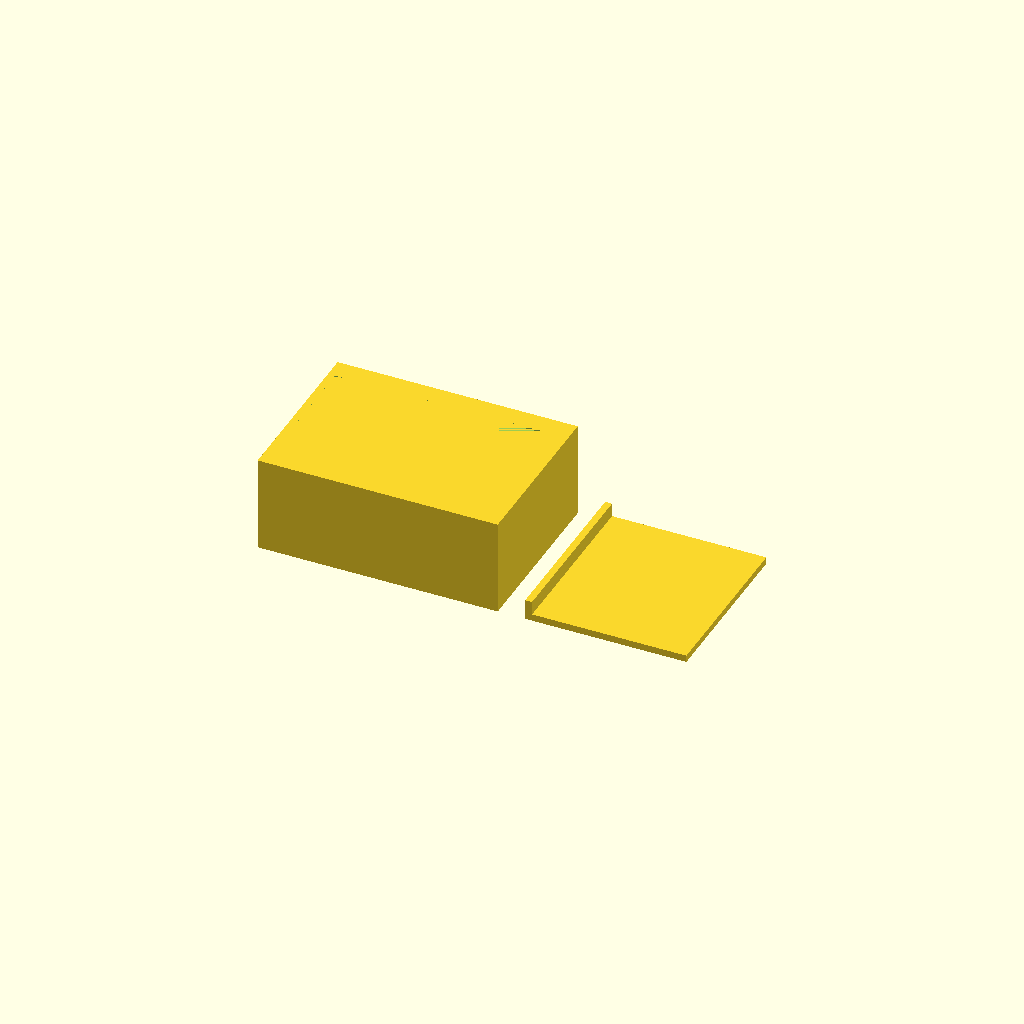
Cell 1 — every parameter at its default value.
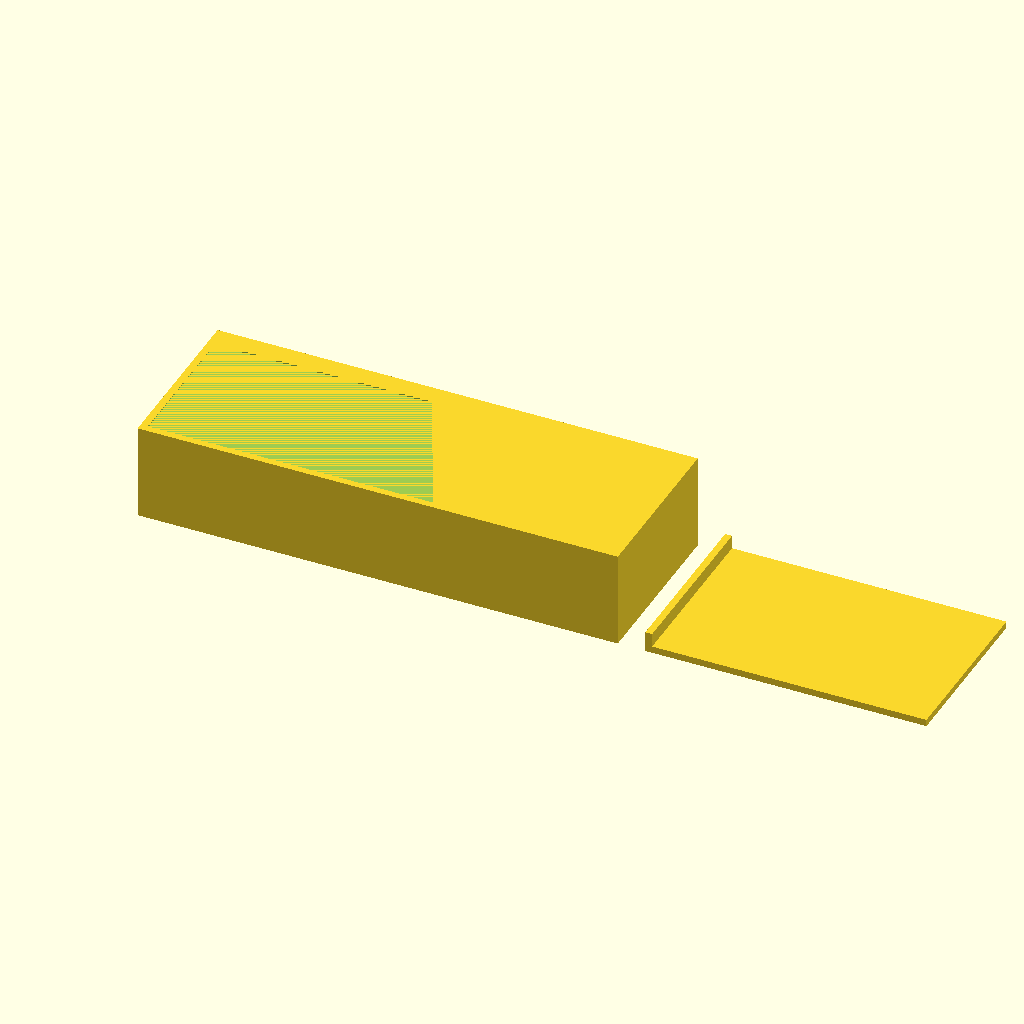
Cell 2 — box_x set to 140, the other parameters unchanged.
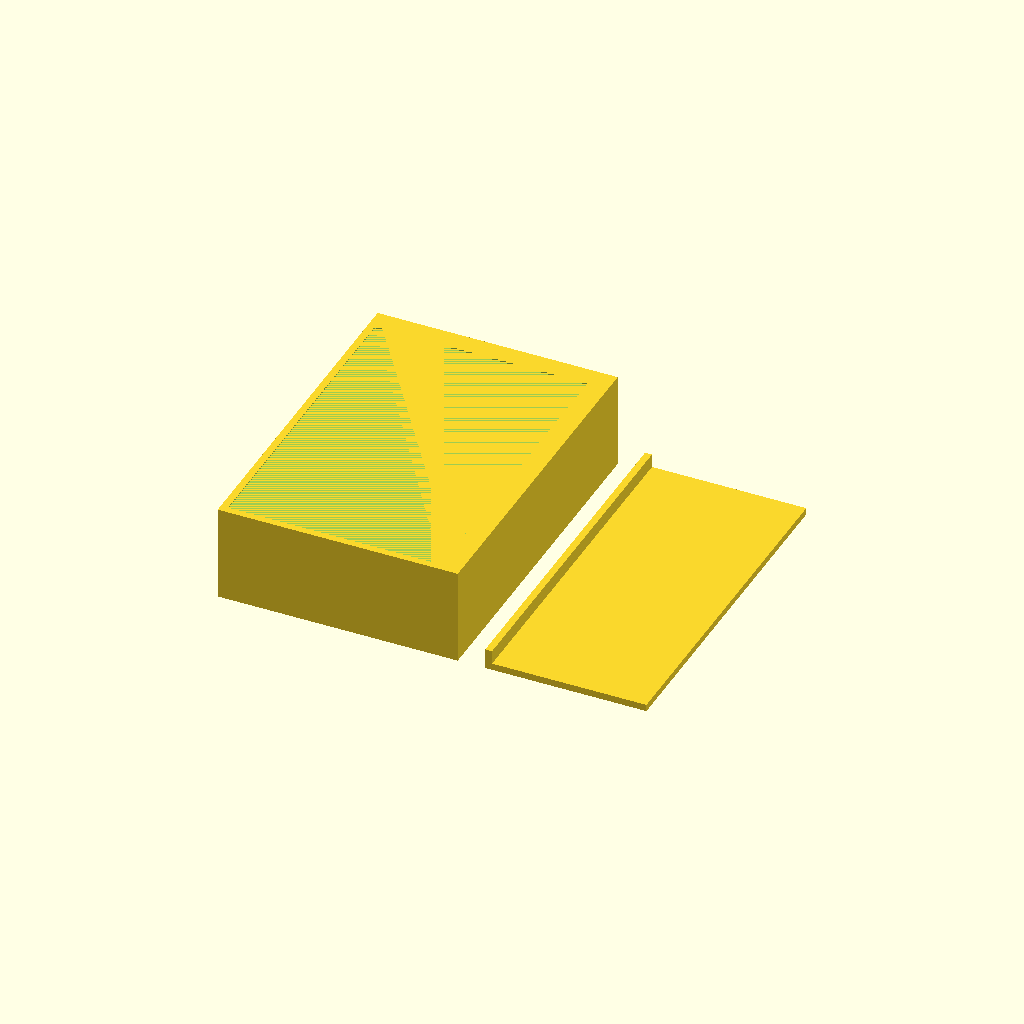
Cell 3: box_y = 100 (everything else at default).
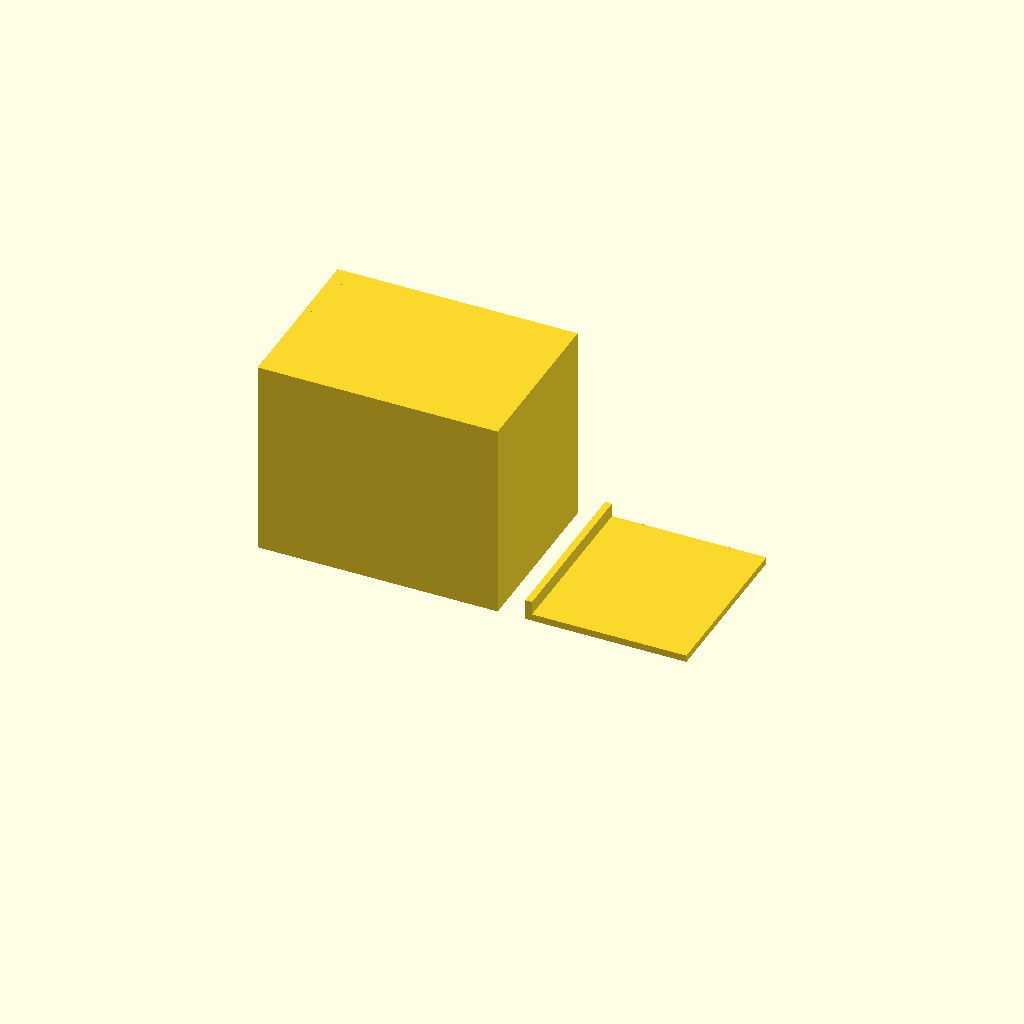
Cell 4: box_h = 60 (everything else at default).
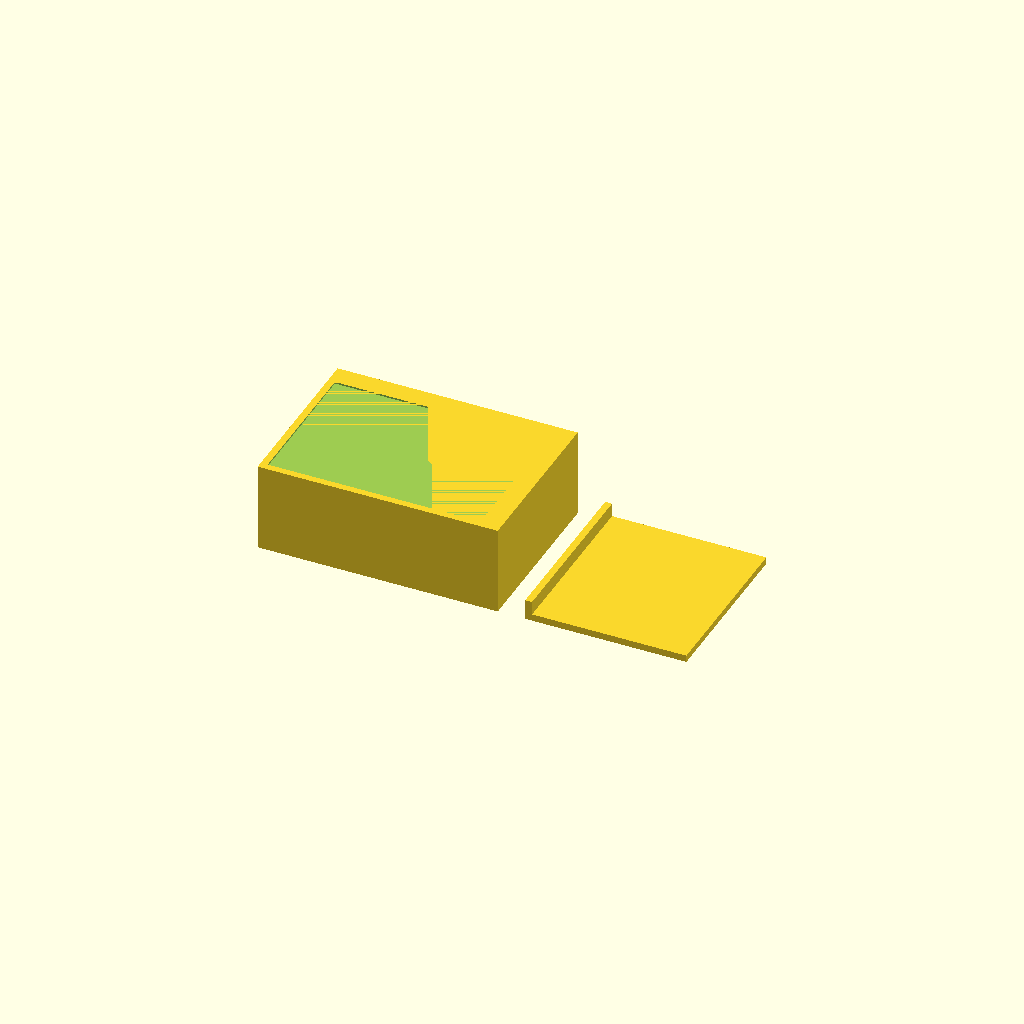
Cell 5: floor = 4 (everything else at default).
All cells are drawn from one camera (rotation 55°, 0°, 25°, orthographic, colour scheme Cornfield), so only the parameter changes between them.
The OpenSCAD source (bench/results/box-v5-k8/code/tiiny_ATinyGreenCell_scadcoder-qwen3.5-9b-v5/enclosure_box_and_lid_s3_a1.scad):
// Two-part enclosure for a small electronics board (e.g. Arduino-based temperature logger)
// Print orientation: both parts lie flat on the bed, side by side, with a 10 mm gap.
// The box prints as an open-top box; the lid prints upside down so its lip faces up.

// ---------------- Parameters ----------------
box_x      = 70;    // outer length of box (X)
box_y      = 50;    // outer width of box (Y)
box_h      = 30;    // outer height of box (Z)
wall       = 2;     // wall thickness throughout box and lid
floor      = 2;     // floor thickness under the box floor
gap        = 10;    // horizontal gap between box and lid on the bed
eps        = 0.5;   // cutter overshoot past faces

lip_t      = 1.5;   // lip wall thickness
lip_h      = 4;     // lip height above the plate
lip_x      = 65.6;  // outer length of lip
lip_y      = 45.6;  // outer width of lip
clearance  = 0.2;   // clearance between lip outer size and box opening

$fn = 64;

// Derived
box_i_x = box_x - 2 * wall;   // box opening in X
box_i_y = box_y - 2 * wall;   // box opening in Y
lip_x1  = lip_x - 2 * clearance;
lip_y1  = lip_y - 2 * clearance;

// ---------------- Model ----------------
difference() {
    union() {
        // Box: open top, solid floor
        translate([-box_x / 2, -box_y / 2, 0])
            cube([box_x, box_y, box_h - floor]);

        // Lid: plate with centred lip, printed upside down
        translate([box_x / 2 + gap, -box_y / 2, 0])
            cube([box_x / 2 + gap, box_y, 2]);                          // plate
        translate([box_x / 2 + gap - wall, -box_y / 2, 0])
            cube([wall, box_y, lip_h + 2]);                             // lip walls (X / Z)
        translate([box_x / 2 + gap - wall, -box_y / 2 + wall, 0])
            cube([wall, box_y - 2 * wall, lip_h + 2]);                 // lip wall (Y / Z)
    }

    // Cut the lip pocket into the box so the lid slides in with the specified clearance
    translate([-box_x / 2 + wall, -box_y / 2 + wall, box_h - floor - eps])
        cube([box_i_x - 2 * wall, box_i_y - 2 * wall, eps]);
}
Customizer parameters (derived from the source; name, type, default, range or options):
box_x: number, default 70
box_y: number, default 50
box_h: number, default 30
wall: number, default 2
floor: number, default 2
gap: number, default 10
eps: number, default 0.5
lip_t: number, default 1.5
lip_h: number, default 4
lip_x: number, default 65.6
lip_y: number, default 45.6
clearance: number, default 0.2
